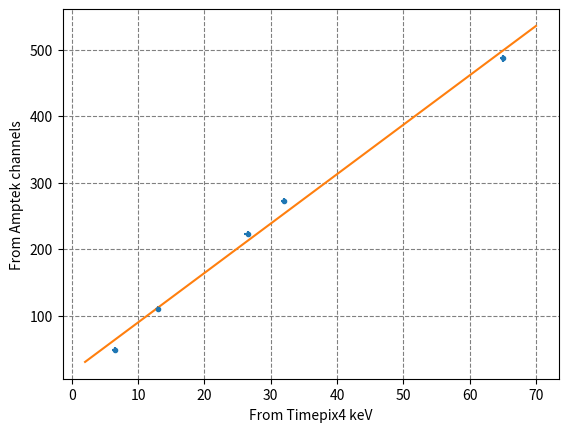

The script that saved this image:
"""Calibrate X-ray spectra acquisition instrumentation with a linear fit
(first order approximation), comparing 60 kVp flat field acquisitions with
already calibrated Timepix4 and Amptek to be calibrated"""

import numpy as np
import matplotlib.pyplot as plt
from scipy.optimize import curve_fit

Timepix4_values = np.array([6.5, 13, 26.5, 32, 65]) # keV (from 60 kVp flat field spectrum)
Amptek_values = np.array([48, 110, 222.5, 272, 487]) # channels (from 60 kVp flat field spectrum)
sigma_Amptek = np.full(Amptek_values.shape, 5)
sigma_Timepix = np.full(Timepix4_values.shape, 0.5)

def simple_calibration(x, m, q):
    """Conversion from keV to channels as a linear model"""
    return m * x + q

# estimating initial parameters: expected approximately m=8, q=0
popt, pcov = curve_fit(simple_calibration, Timepix4_values, Amptek_values)
m_hat, q_hat = popt
sigma_m, sigma_q = np.sqrt(pcov.diagonal())
print(f"calibration factor = {m_hat:.3f} +- {sigma_m:.3f}, offset {q_hat:.3f} +- {sigma_q:.3f}")

fig = plt.figure('Conversion from keV to channels')
plt.errorbar(Timepix4_values, Amptek_values, sigma_Amptek, sigma_Timepix, fmt='.')
x = np.linspace(2., 70., 120)
plt.plot(x, simple_calibration(x, m_hat, q_hat))
plt.xlabel('From Timepix4 keV')
plt.ylabel('From Amptek channels')
plt.grid(which='both', ls='dashed', color='gray')

chisq = (((Amptek_values - simple_calibration(Timepix4_values, *popt)) / sigma_Amptek)**2).sum()
print(f"chi square / dof = {chisq:.3f}/3")

plt.show()
